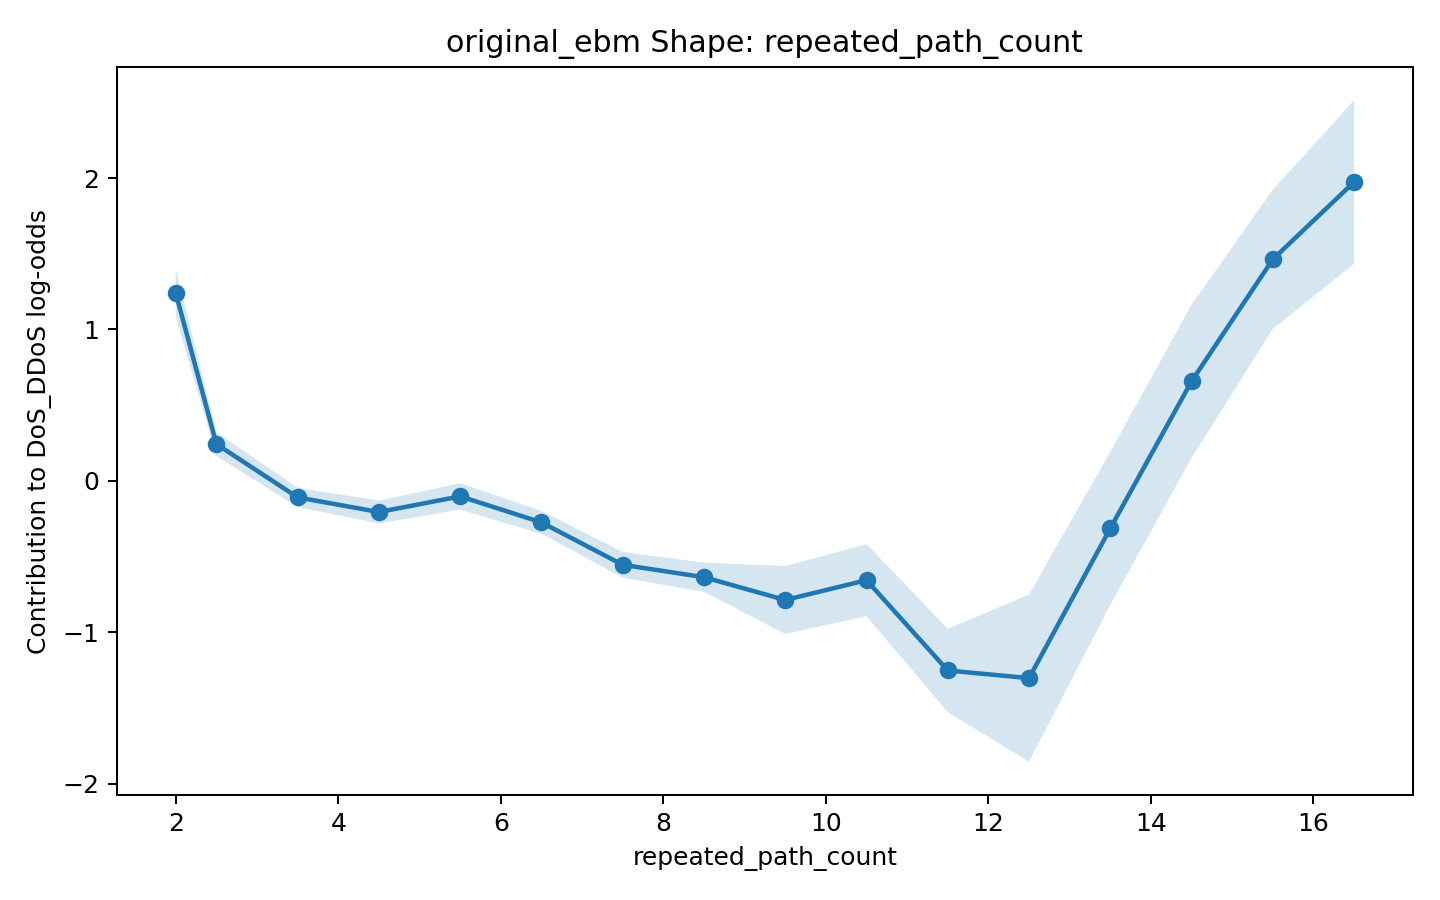

Data behind this chart, as committed beside it:
x, score, lower_bound, upper_bound
2.0, 1.239, 1.082, 1.396
2.5, 0.2425, 0.1642, 0.3209
3.5, -0.1098, -0.1742, -0.0453
4.5, -0.2064, -0.2818, -0.1311
5.5, -0.1029, -0.1903, -0.01563
6.5, -0.275, -0.3506, -0.1993
7.5, -0.5551, -0.6402, -0.4699
8.5, -0.6371, -0.7336, -0.5406
9.5, -0.7875, -1.012, -0.5631
10.5, -0.6568, -0.8952, -0.4183
11.5, -1.253, -1.529, -0.9779
12.5, -1.304, -1.856, -0.7514
13.5, -0.3141, -0.8198, 0.1916
14.5, 0.6572, 0.1513, 1.163
15.5, 1.463, 1.003, 1.923
16.5, 1.974, 1.433, 2.514
